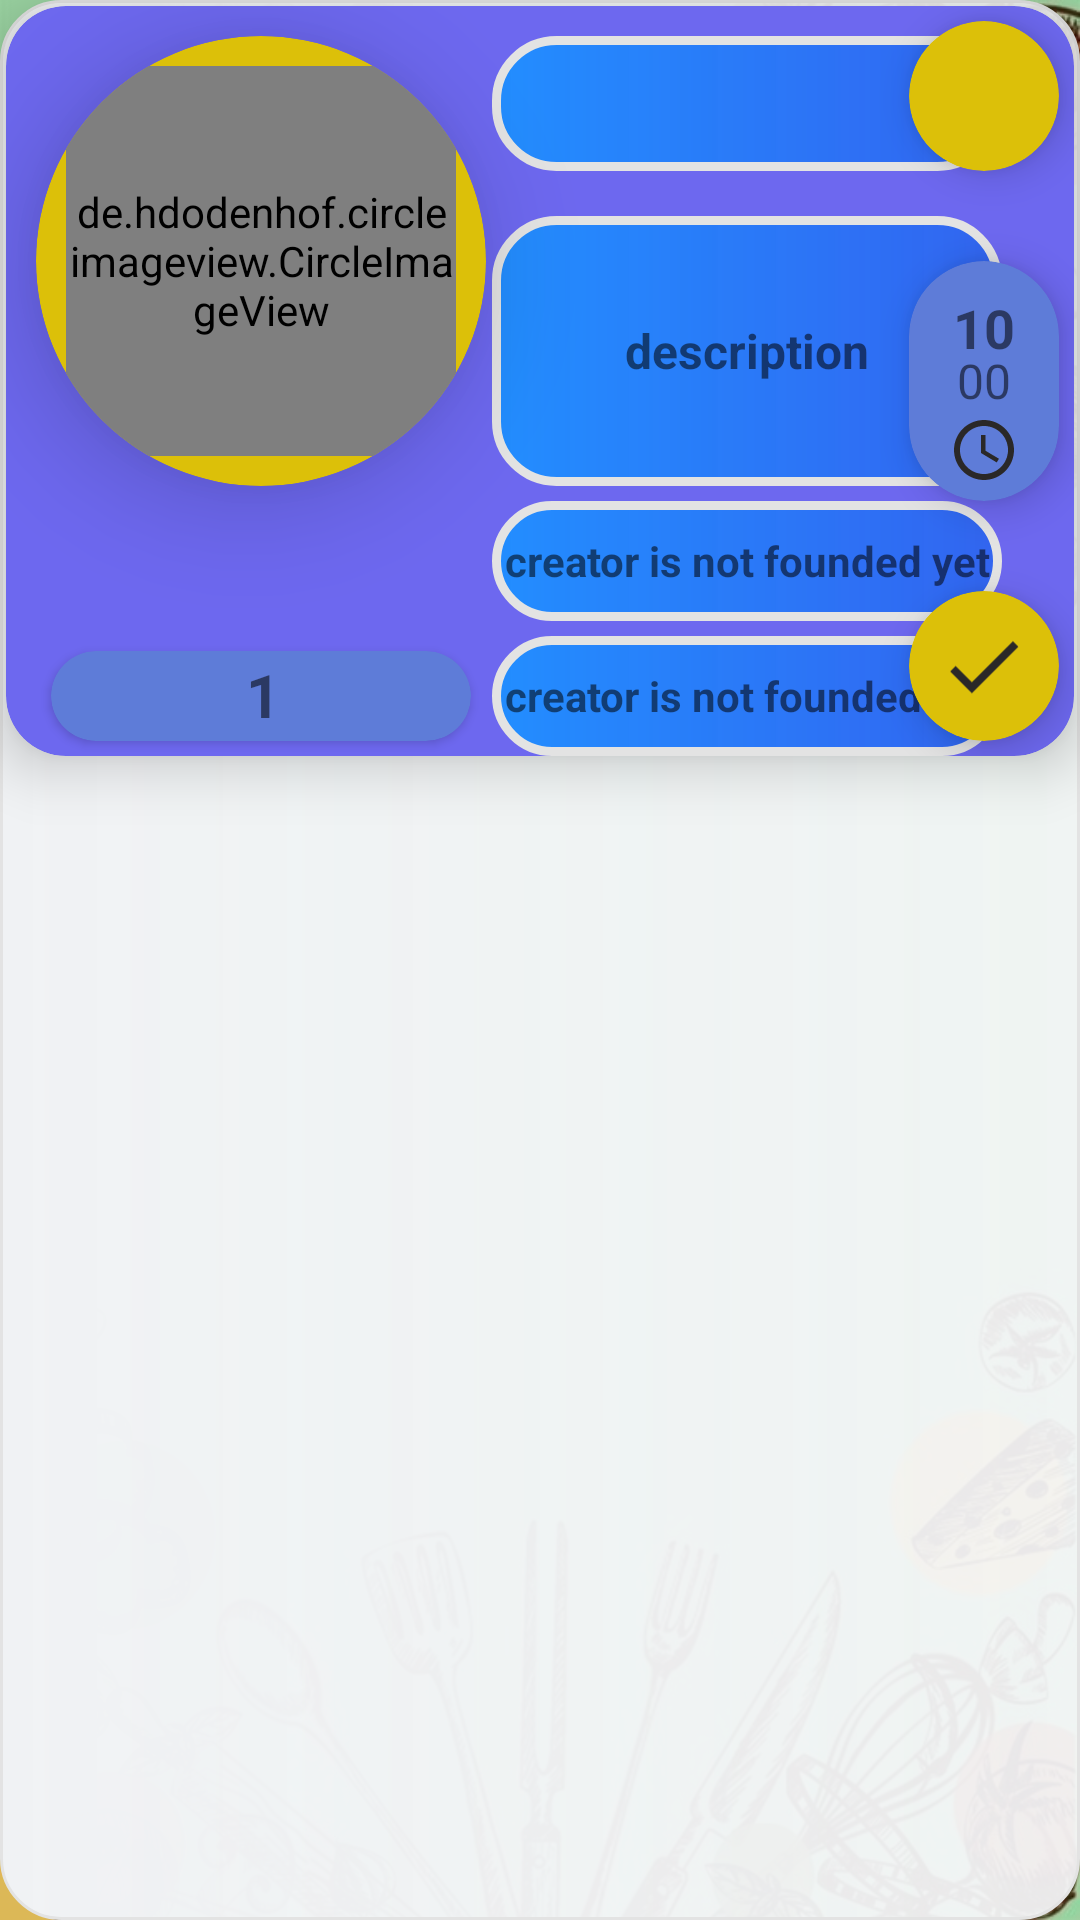

Android layout source for this screen:
<!-- AndroidManifest.xml: application theme Theme.SomeFood -->
<!-- res/layout/recycler_view_item_favorite.xml -->
<?xml version="1.0" encoding="utf-8"?>
<androidx.constraintlayout.widget.ConstraintLayout xmlns:android="http://schemas.android.com/apk/res/android"
    xmlns:app="http://schemas.android.com/apk/res-auto"
    xmlns:tools="http://schemas.android.com/tools"
    android:layout_width="match_parent"
    android:layout_height="wrap_content"
    android:padding="2dp"
    android:background="@drawable/for_back_white"
    android:clipToPadding="false">


    <androidx.cardview.widget.CardView
        android:layout_width="match_parent"
        android:layout_height="250dp"
        android:backgroundTint="@color/my"
        android:elevation="8dp"
        app:cardCornerRadius="20dp"
        app:cardElevation="11dp"
        app:layout_constraintEnd_toEndOf="parent"
        app:layout_constraintHorizontal_bias="0.5"
        app:layout_constraintStart_toStartOf="parent"
        app:layout_constraintTop_toTopOf="parent">

        <TextView
            android:id="@+id/nameFood"
            android:layout_width="170dp"
            android:layout_height="45dp"
            android:layout_marginStart="162dp"
            android:gravity="center"
            android:textColor="@color/black"
            android:background="@drawable/rounded_corners"
            android:layout_marginTop="10dp"
            android:textSize="16sp"
            android:textStyle="bold" />

        <TextView
            android:id="@+id/descriptionFood"
            android:layout_width="170dp"
            android:layout_height="90dp"
            android:layout_marginStart="162dp"
            android:gravity="center"
            android:text="description"
            android:background="@drawable/rounded_corners"
            android:layout_marginTop="70dp"
            android:textSize="16sp"
            android:textStyle="bold" />

        <TextView
            android:id="@+id/statusOrder"
            android:layout_width="170dp"
            android:layout_height="40dp"
            android:layout_marginStart="162dp"
            android:gravity="center"
            android:background="@drawable/rounded_corners"
            android:text="creator is not founded yet"
            android:layout_marginBottom="5dp"
            android:layout_marginTop="165dp"
            android:textSize="14sp"
            android:textStyle="bold" />

        <TextView
            android:id="@+id/creatorFood"
            android:layout_width="170dp"
            android:layout_height="40dp"
            android:layout_marginStart="162dp"
            android:gravity="center"
            android:background="@drawable/rounded_corners"
            android:text="creator is not founded yet"
            android:layout_marginBottom="5dp"
            android:layout_marginTop="210dp"
            android:textSize="14sp"
            android:textStyle="bold" />

        <androidx.cardview.widget.CardView
            android:id="@+id/btnDelOrder"
            android:layout_width="50dp"
            android:layout_height="50dp"
            android:layout_gravity="end|top"
            android:layout_marginTop="5dp"
            android:layout_marginRight="5dp"
            android:backgroundTint="@color/mocha"
            android:elevation="4dp"
            app:cardCornerRadius="80dp"
            app:cardElevation="8dp">

            <ImageView
                android:id="@+id/buttonCancelOrder"
                android:layout_width="wrap_content"
                android:layout_height="wrap_content"
                android:layout_gravity="center"
                android:src="@drawable/krest" />
        </androidx.cardview.widget.CardView>

        <androidx.cardview.widget.CardView
            android:id="@+id/timer"
            android:layout_width="50dp"
            android:layout_height="80dp"
            android:layout_gravity="end|center"
            android:layout_marginRight="5dp"
            android:backgroundTint="@color/blue"
            android:elevation="4dp"
            app:cardCornerRadius="80dp"
            app:cardElevation="8dp">

            <TextView
                android:id="@+id/timer2"
                android:layout_width="wrap_content"
                android:layout_height="wrap_content"
                android:layout_gravity="top|center"
                android:layout_marginTop="10dp"
                android:textSize="18sp"
                android:textStyle="bold"
                android:text="10"
                />
            <TextView
                android:id="@+id/timer3"
                android:layout_width="wrap_content"
                android:layout_height="wrap_content"
                android:layout_gravity="center"
                android:textSize="16sp"
                android:text="00"
                />

            <ImageView
                android:layout_width="wrap_content"
                android:layout_height="wrap_content"
                android:layout_gravity="bottom|center"
                android:layout_marginBottom="5dp"
                android:src="@drawable/ic_baseline_access_time_24"
                />

        </androidx.cardview.widget.CardView>

        <androidx.cardview.widget.CardView
            android:id="@+id/btnDone"
            android:layout_width="50dp"
            android:layout_height="50dp"
            android:layout_gravity="end|bottom"
            android:layout_marginRight="5dp"
            android:layout_marginBottom="5dp"
            android:backgroundTint="@color/mocha"
            android:elevation="4dp"
            app:cardCornerRadius="80dp"
            app:cardElevation="8dp">

            <ImageView
                android:layout_width="31dp"
                android:layout_height="32dp"
                android:layout_gravity="center"
                android:src="@drawable/ic_baseline_done_24" />
        </androidx.cardview.widget.CardView>

        <androidx.cardview.widget.CardView
            android:id="@+id/cardView2"
            android:layout_width="150dp"
            android:layout_height="150dp"
            android:layout_gravity="start"
            android:layout_marginStart="10dp"
            android:layout_marginTop="10dp"
            android:layout_marginBottom="10dp"
            android:backgroundTint="@color/mocha"
            android:elevation="15dp"
            android:translationZ="1dp"
            app:cardCornerRadius="80dp"
            app:cardElevation="20dp">

            <de.hdodenhof.circleimageview.CircleImageView
                android:id="@+id/imageViewFavorite"
                android:layout_width="130dp"
                android:layout_height="130dp"
                android:layout_gravity="center"
                app:civ_border_color="@color/white"
                app:civ_border_width="2dp" />
        </androidx.cardview.widget.CardView>

        <androidx.cardview.widget.CardView
            android:layout_width="140dp"
            android:layout_height="30dp"
            android:layout_gravity="bottom"
            android:elevation="15dp"
            app:cardMaxElevation="25dp"
            android:layout_marginStart="15dp"
            android:layout_marginBottom="5dp"
            app:cardCornerRadius="20dp"
            android:backgroundTint="@color/blue">

            <ImageView
                android:layout_width="wrap_content"
                android:layout_height="wrap_content"
                android:background="@drawable/krest"
                android:layout_marginStart="40dp"
                android:layout_marginTop="3dp"
                />
            <TextView
                android:id="@+id/volumeOrder"
                android:layout_width="wrap_content"
                android:layout_height="wrap_content"
                android:layout_marginStart="65dp"
                android:text="1"
                android:textStyle="bold"
                android:textSize="20dp"
                android:layout_marginTop="1dp"
                />


        </androidx.cardview.widget.CardView>
    </androidx.cardview.widget.CardView>

</androidx.constraintlayout.widget.ConstraintLayout>
<!-- resources referenced by this layout -->
<resources>
  <color name="black">#FF000000</color>
  <color name="blue">#5E7CD8</color>
  <color name="mocha">#DCC009</color>
  <color name="my">#6D68EF</color>
  <color name="white">#FFFFFFFF</color>
  <!-- drawable for_back_white (drawable) -->
  <?xml version="1.0" encoding="utf-8"?>
  <shape xmlns:android="http://schemas.android.com/apk/res/android">
      <stroke
          android:width="1dp"
          android:color="#E3E3E3" />
  
      <solid android:color="#aaa" />
      <gradient
          android:startColor="#F0F2F4"
          android:endColor="#EEF5F6F8"
          />
      <corners
          android:radius="2dp"
          android:topRightRadius="20dp"
          android:bottomLeftRadius="20dp"
          android:bottomRightRadius="20dp"
          android:topLeftRadius="20dp"/>
  </shape>
  <!-- drawable ic_baseline_access_time_24 (drawable) -->
  <vector android:height="24dp" android:tint="#2A2828"
      android:viewportHeight="24" android:viewportWidth="24"
      android:width="24dp" xmlns:android="http://schemas.android.com/apk/res/android">
      <path android:fillColor="@android:color/white" android:pathData="M11.99,2C6.47,2 2,6.48 2,12s4.47,10 9.99,10C17.52,22 22,17.52 22,12S17.52,2 11.99,2zM12,20c-4.42,0 -8,-3.58 -8,-8s3.58,-8 8,-8 8,3.58 8,8 -3.58,8 -8,8z"/>
      <path android:fillColor="@android:color/white" android:pathData="M12.5,7H11v6l5.25,3.15 0.75,-1.23 -4.5,-2.67z"/>
  </vector>
  <!-- drawable ic_baseline_done_24 (drawable) -->
  <vector android:height="24dp" android:tint="#2A2828"
      android:viewportHeight="24" android:viewportWidth="24"
      android:width="24dp" xmlns:android="http://schemas.android.com/apk/res/android">
      <path android:fillColor="@android:color/white" android:pathData="M9,16.2L4.8,12l-1.4,1.4L9,19 21,7l-1.4,-1.4L9,16.2z"/>
  </vector>
  <!-- drawable rounded_corners (drawable) -->
  <?xml version="1.0" encoding="utf-8"?>
  <shape xmlns:android="http://schemas.android.com/apk/res/android">
      <stroke
          android:width="3dp"
          android:color="#E3E3E3" />
  
      <solid android:color="#aaa" />
          <gradient
              android:startColor="#228DFF"
              android:endColor="#EE2D64EF"
              />
      <corners
          android:radius="2dp"
          android:topRightRadius="20dp"
          android:bottomLeftRadius="20dp"
          android:bottomRightRadius="20dp"
          android:topLeftRadius="20dp"/>
  </shape>
  <style name="Theme.SomeFood" parent="Theme.MaterialComponents.DayNight.NoActionBar">
          
          <item name="colorPrimary">@color/white_light</item>
          <item name="colorPrimaryVariant">@color/blue</item>
          <item name="colorOnPrimary">@color/black</item>
          
          <item name="colorSecondary">@color/teal_200</item>
          <item name="colorSecondaryVariant">@color/teal_700</item>
          <item name="colorOnSecondary">@color/black</item>
          
          <item name="android:statusBarColor">@color/white</item>
          <item name="android:windowBackground">@drawable/back_ligth_green</item>
          
      </style>
  <color name="white_light">#7EFFFFFF</color>
  <color name="teal_200">#FF03DAC5</color>
  <color name="teal_700">#FF018786</color>
  <!-- drawable back_ligth_green: jpg bitmap (drawable, 91963 bytes) -->
</resources>
